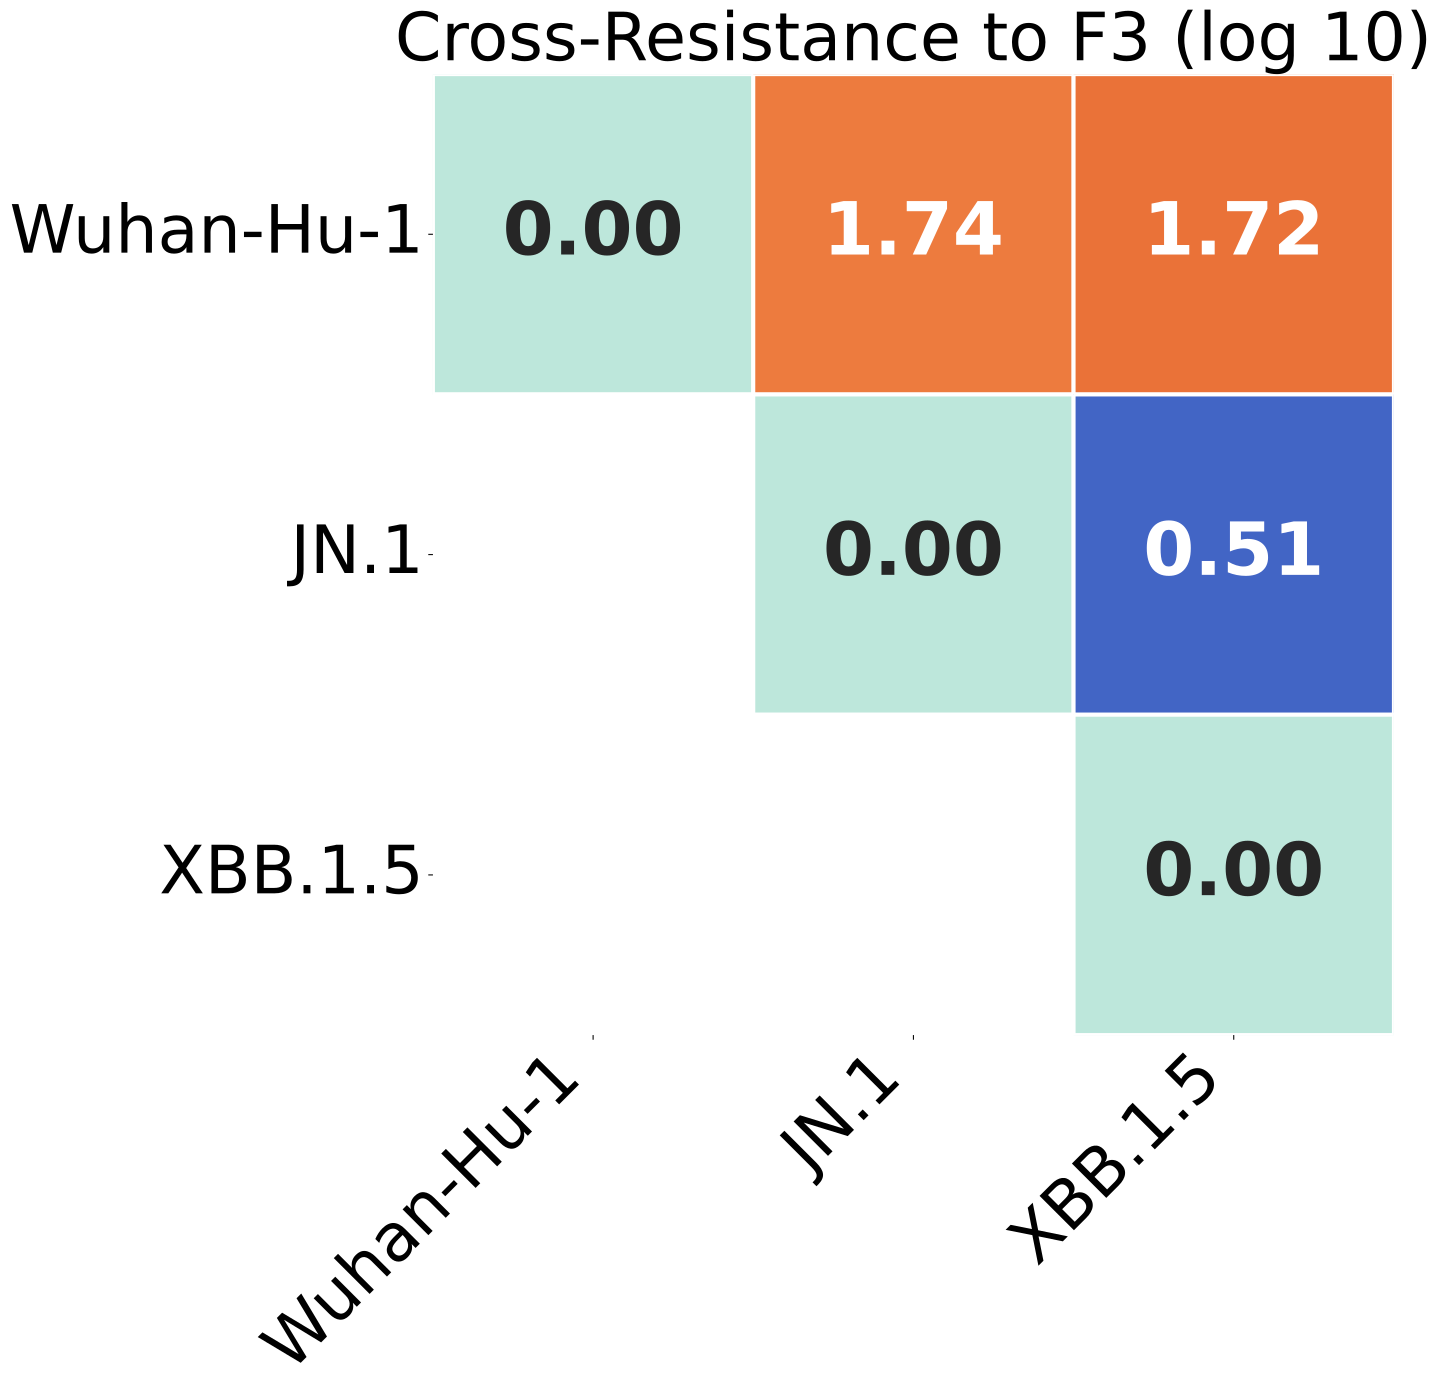

Source data for this figure (header and first rows):
, Wuhan-Hu-1, JN.1, XBB.1.5
Wuhan-Hu-1, 0.0, 1.743, 1.72
JN.1, 1.743, 0.0, 0.5118
XBB.1.5, 1.72, 0.5118, 0.0
